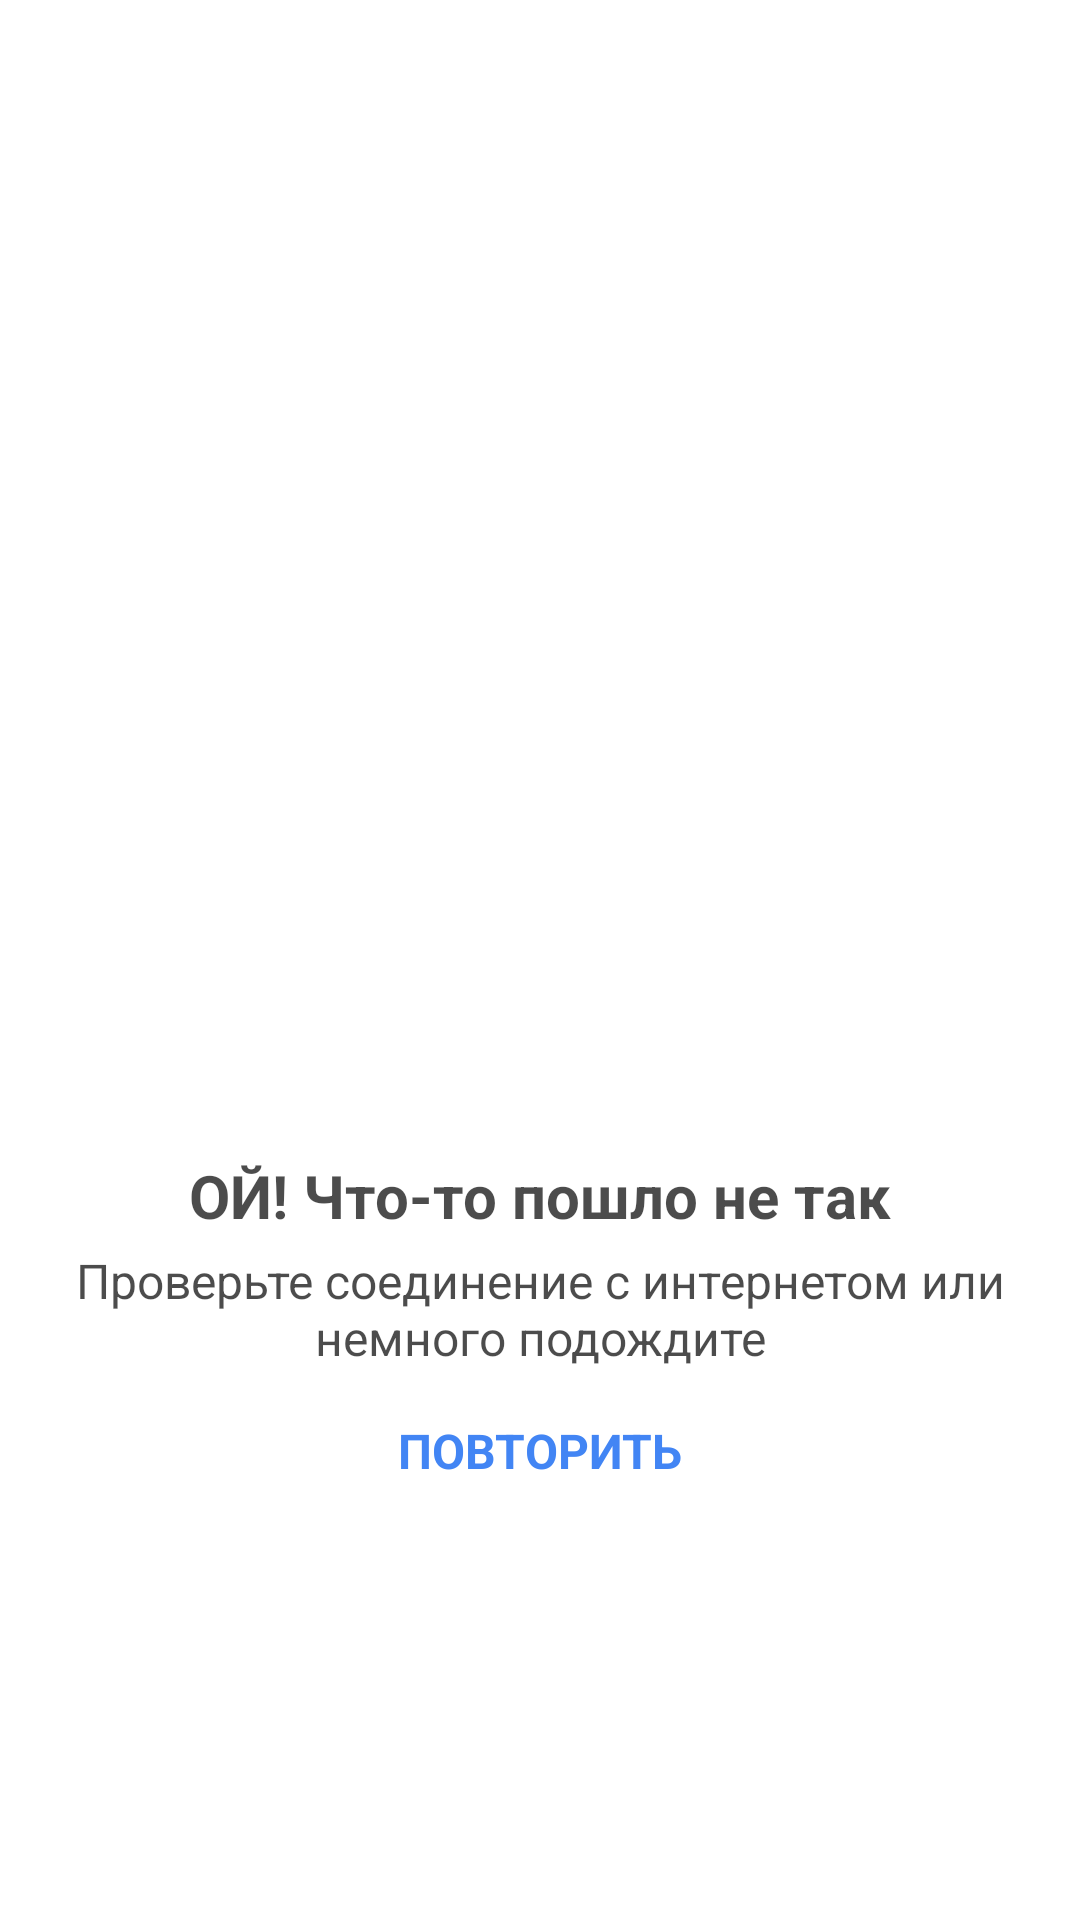

Reconstruct the res/layout file that produces this screen, plus the resources it refers to.
<!-- AndroidManifest.xml: application theme AppTheme -->
<!-- res/layout/container_error.xml -->
<?xml version="1.0" encoding="utf-8"?>
<androidx.constraintlayout.widget.ConstraintLayout
    xmlns:android="http://schemas.android.com/apk/res/android"
    xmlns:app="http://schemas.android.com/apk/res-auto"
    android:id="@+id/container_error"
    android:layout_width="match_parent"
    android:layout_height="match_parent">

    <ImageView
        android:id="@+id/error_image"
        android:layout_width="230dp"
        android:layout_height="230dp"
        android:layout_marginBottom="100dp"
        android:src="@drawable/error"
        app:layout_constraintBottom_toBottomOf="parent"
        app:layout_constraintEnd_toEndOf="parent"
        app:layout_constraintStart_toStartOf="parent"
        app:layout_constraintTop_toTopOf="parent" />

    <TextView
        android:id="@+id/error_main_message"
        android:layout_width="wrap_content"
        android:layout_height="wrap_content"
        android:textSize="20sp"
        android:textStyle="bold"
        android:textColor="@color/color_text_primary"
        android:text="@string/error"
        app:layout_constraintEnd_toEndOf="parent"
        app:layout_constraintStart_toStartOf="parent"
        app:layout_constraintTop_toBottomOf="@+id/error_image" />

    <TextView
        android:id="@+id/error_secondary_message"
        android:layout_width="0dp"
        android:layout_height="wrap_content"
        android:layout_marginStart="16dp"
        android:layout_marginLeft="16dp"
        android:layout_marginTop="4dp"
        android:layout_marginEnd="16dp"
        android:layout_marginRight="16dp"
        android:gravity="center"
        android:textSize="16sp"
        android:textColor="@color/color_text_primary"
        android:text="@string/error_network"
        app:layout_constraintEnd_toEndOf="parent"
        app:layout_constraintHorizontal_bias="0.6"
        app:layout_constraintStart_toStartOf="parent"
        app:layout_constraintTop_toBottomOf="@+id/error_main_message" />

    <TextView
        android:id="@+id/error_refresh_button"
        android:layout_width="wrap_content"
        android:layout_height="wrap_content"
        android:layout_marginTop="8dp"
        android:paddingTop="8dp"
        android:paddingBottom="8dp"
        android:paddingLeft="16dp"
        android:paddingRight="16dp"
        android:clickable="true"
        android:focusable="true"
        android:background="?attr/selectableItemBackground"
        android:textSize="16sp"
        android:textStyle="bold"
        android:textColor="@color/color_button"
        android:text="@string/error_refresh"
        app:layout_constraintEnd_toEndOf="parent"
        app:layout_constraintStart_toStartOf="parent"
        app:layout_constraintTop_toBottomOf="@+id/error_secondary_message" />

    <ProgressBar
        android:id="@+id/error_refresh_progress_bar"
        android:layout_width="wrap_content"
        android:layout_height="wrap_content"
        android:visibility="gone"
        app:layout_constraintEnd_toEndOf="parent"
        app:layout_constraintStart_toStartOf="parent"
        app:layout_constraintTop_toBottomOf="@+id/error_secondary_message" />

</androidx.constraintlayout.widget.ConstraintLayout>
<!-- resources referenced by this layout -->
<resources>
  <color name="color_button">#4285F4</color>
  <color name="color_text_primary">#B3000000</color>
  <string name="error">ОЙ! Что-то пошло не так</string>
  <string name="error_network">Проверьте соединение с интернетом или немного подождите</string>
  <string name="error_refresh">ПОВТОРИТЬ</string>
  <style name="AppTheme" parent="Theme.AppCompat.Light.NoActionBar">
          
          <item name="colorPrimary">@color/colorPrimary</item>
          <item name="colorPrimaryDark">@color/colorPrimaryDark</item>
          <item name="colorAccent">@color/colorAccent</item>
          <item name="android:windowBackground">@android:color/white</item>
  
          <item name="android:statusBarColor">@android:color/white</item>
          <item name="android:windowLightStatusBar">true</item>
      </style>
  <color name="colorPrimary">@android:color/white</color>
  <color name="colorPrimaryDark">#B3000000</color>
  <color name="colorAccent">#B3000000</color>
</resources>
